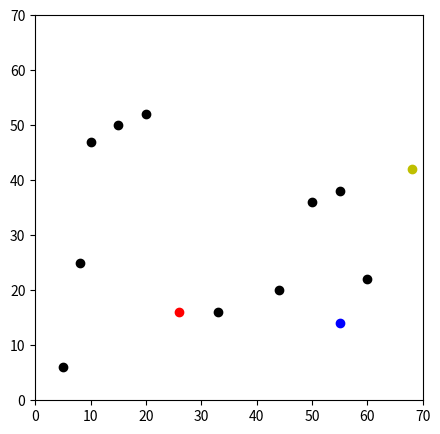
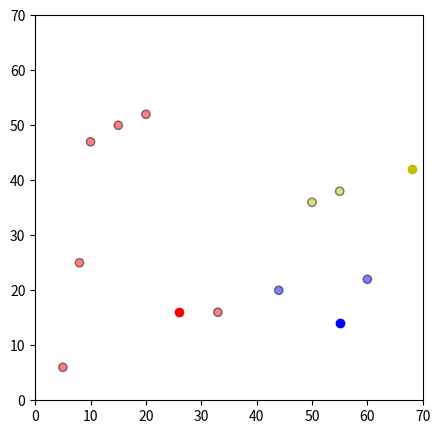
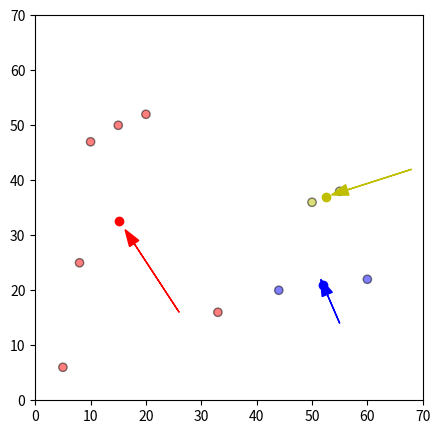
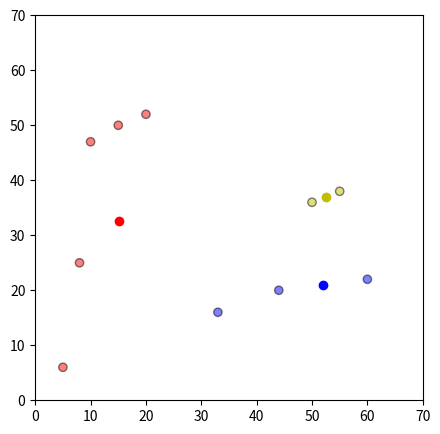
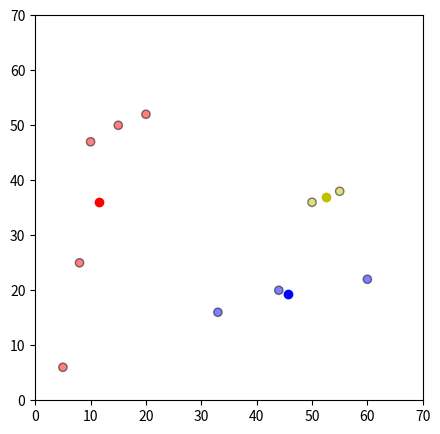

The matplotlib source for these figures, in order:
#!/usr/bin/env python
# coding: utf-8

# In[51]:


import pandas as pd
import numpy as np
import matplotlib.pyplot as plt


# In[52]:


get_ipython().run_line_magic('matplotlib', 'inline')
data = pd.DataFrame ({
    'x': [20,15,60,33,55,8,10,50,44,5],
    'y': [52,50,22,16,38,25,47,36,20,6]
})

np.random.seed(200)
k = 3
centroids = {
    i+1: [np.random.randint(0, 70), np.random.randint(0, 70)]
    for i in range(k)
}

fig = plt.figure(figsize=(5, 5))
plt.scatter(data['x'], data['y'], color='k')
colmap = {1: 'r', 2: 'y', 3: 'b'}
for i in centroids.keys():
    plt.scatter(*centroids[i], color=colmap[i])
plt.xlim(0,70)
plt.ylim(0,70)
plt.show()


# In[53]:


def assign(data, centroids):
    for i in centroids.keys():
        data['distance_from_{}'.format(i)] = (
            np.sqrt(
                (data['x'] - centroids[i][0]) ** 2 + (data['y'] - centroids[i][1]) ** 2
            )
        )
    centroid_distance_cols = ['distance_from_{}'.format(i) for i in centroids.keys()]
    data['closest'] = data.loc[:, centroid_distance_cols].idxmin(axis=1)
    data['closest'] = data['closest'].map(lambda x: int(x.lstrip('distance_from_')))
    data['color'] = data['closest'].map(lambda x: colmap[x])
    return data

data = assign(data, centroids)
print(data)

fig = plt.figure(figsize=(5, 5))
plt.scatter(data['x'], data['y'], color= data['color'], alpha=0.5, edgecolor='k')
for i in centroids.keys():
    plt.scatter(*centroids[i], color=colmap[i])
plt.xlim(0,70)
plt.ylim(0,70)
plt.show()


# In[54]:


import copy

old_centroids = copy.deepcopy(centroids)

def update(k):
    for i in centroids.keys():
        centroids[i][0] = np.mean(data[data['closest'] == i]['x'])
        centroids[i][1] = np.mean(data[data['closest'] == i]['y'])
    return k

centroids = update(centroids)

fig = plt.figure(figsize=(5, 5))
ax = plt.axes()
plt.scatter(data['x'], data['y'], color= data['color'], alpha = 0.5, edgecolor = 'k')
for i in centroids.keys():
    plt.scatter(*centroids[i], color=colmap[i])
plt.xlim(0,70)
plt.ylim(0,70)
for i in old_centroids.keys():
    old_x = old_centroids[i][0]
    old_y = old_centroids[i][1]
    dx = (centroids[i][0] - old_centroids[i][0]) * 0.75
    dy = (centroids[i][1] - old_centroids[i][1]) * 0.75
    ax.arrow(old_x, old_y, dx, dy, head_width=2, head_length=3, fc=colmap[i], ec=colmap[i])
plt.show()


# In[55]:


data = assign(data, centroids)

fig = plt.figure(figsize=(5, 5))
ax = plt.axes()
plt.scatter(data['x'], data['y'], color= data['color'], alpha = 0.5, edgecolor = 'k')
for i in centroids.keys():
    plt.scatter(*centroids[i], color=colmap[i])
plt.xlim(0,70)
plt.ylim(0,70)
plt.show()


# In[56]:


while True:
    closest_centroids = data['closest'].copy(deep=True)
    centroids = update(centroids)
    data = assign(data, centroids)
    if closest_centroids.equals(data['closest']):
        break

fig = plt.figure(figsize=(5, 5))
ax = plt.axes()
plt.scatter(data['x'], data['y'], color= data['color'], alpha = 0.5, edgecolor = 'k')
for i in centroids.keys():
    plt.scatter(*centroids[i], color=colmap[i])
plt.xlim(0,70)
plt.ylim(0,70)
plt.show()

